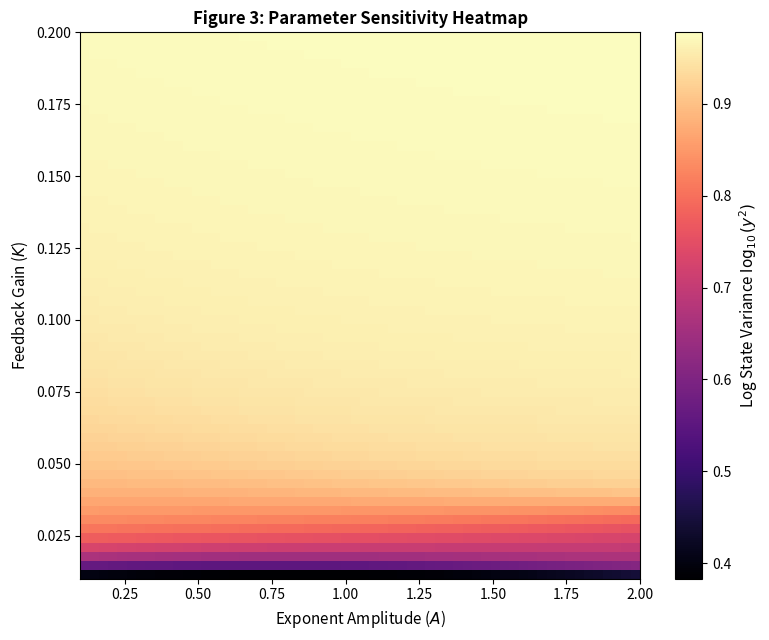

Python code for this plot:
import os
import numpy as np
import matplotlib.pyplot as plt

# Ensure output directory exists
os.makedirs("figures", exist_ok=True)

# 1. Define Parameter Grid Boundaries (60x60 resolution)
grid_size = 60
amplitudes = np.linspace(0.1, 2.0, grid_size)  # Exponent Modulation Amplitude (A)
gains = np.linspace(0.01, 0.20, grid_size)      # Coupling Gain (K)

# Create 2D Meshgrid for fast simultaneous array processing
A_grid, K_grid = np.meshgrid(amplitudes, gains)

# 2. Vectorized State Matrix Initialization (60x60 parallel execution)
Y = np.full((grid_size, grid_size), 0.5)
state_energy = np.zeros((grid_size, grid_size))
N = 250  # Simulation steps

# 3. Fast Vectorized Simulation Engine
for n in range(1, N):
    alpha = 1.0 + A_grid * np.sin(0.05 * n)
    dy = K_grid * (np.sin(Y) * (np.abs(Y) ** (alpha - 1.0)))
    Y = Y + dy
    state_energy += Y**2

heatmap_matrix = np.log10((state_energy / N) + 1e-12)

# 4. Render Visualization
plt.figure(figsize=(8, 6.5))
im = plt.imshow(
    heatmap_matrix, 
    extent=[amplitudes[0], amplitudes[-1], gains[0], gains[-1]], 
    origin='lower', 
    aspect='auto', 
    cmap='magma'
)

cbar = plt.colorbar(im)

# Clean LaTeX label (uses standard parentheses to avoid GitHub HTML parser conflicts)
cbar.set_label(r'Log State Variance $\log_{10}(y^2)$', fontsize=11)

plt.title("Figure 3: Parameter Sensitivity Heatmap", fontsize=12, fontweight='bold')
plt.xlabel("Exponent Amplitude ($A$)", fontsize=11)
plt.ylabel("Feedback Gain ($K$)", fontsize=11)
plt.grid(False)
plt.tight_layout()

# Save PNG locally and display inline in Colab
plt.savefig("figures/fig3_parameter_heatmap.png", dpi=300)
plt.show()

print("Status: Figure 3 generated successfully and saved to 'figures/fig3_parameter_heatmap.png'")
